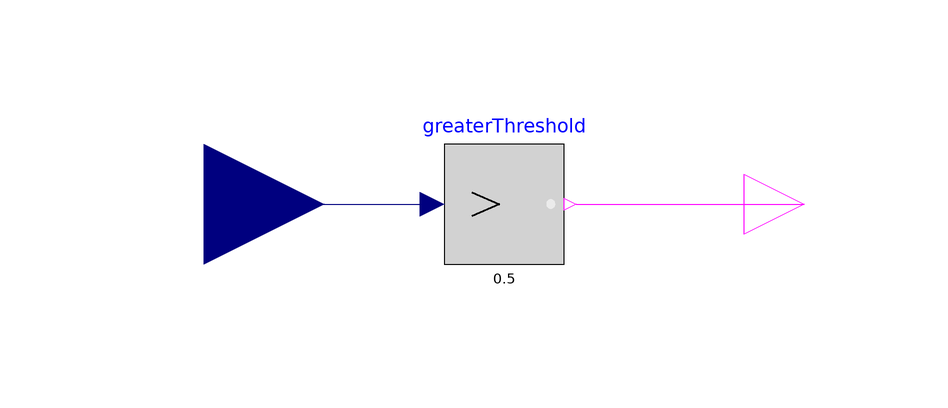

The component connection diagram of the Modelica model below, drawn from its own Placement and Line annotations.

model R2B
  Modelica.Blocks.Interfaces.RealInput realIn annotation(
    Placement(visible = true, transformation(origin = {-50, 0}, extent = {{-20, -20}, {20, 20}}, rotation = 0), iconTransformation(origin = {-36, 0}, extent = {{-14, -14}, {14, 14}}, rotation = 0)));
  Modelica.Blocks.Interfaces.BooleanOutput booleanOut annotation(
    Placement(visible = true, transformation(origin = {50, 0}, extent = {{-10, -10}, {10, 10}}, rotation = 0), iconTransformation(origin = {40, 0}, extent = {{-10, -10}, {10, 10}}, rotation = 0)));
  Modelica.Blocks.Logical.GreaterThreshold greaterThreshold(threshold = 0.5)  annotation(
    Placement(visible = true, transformation(origin = {0, 0}, extent = {{-10, -10}, {10, 10}}, rotation = 0)));
equation
  connect(realIn, greaterThreshold.u) annotation(
    Line(points = {{-50, 0}, {-12, 0}}, color = {0, 0, 127}));
  connect(greaterThreshold.y, booleanOut) annotation(
    Line(points = {{12, 0}, {50, 0}}, color = {255, 0, 255}));

annotation(
    uses(Modelica(version = "3.2.3")),
    Diagram(coordinateSystem(extent = {{-50, -20}, {50, 20}})),
    Icon(coordinateSystem(extent = {{-50, -20}, {50, 20}}), graphics = {Rectangle(origin = {-0.34763, 0.0260686}, extent = {{-49.7095, 20.2871}, {49.7095, -20.2871}}), Text(origin = {0, 1}, extent = {{-16, 9}, {16, -9}}, textString = "R2B")}),
    version = "");
end R2B;